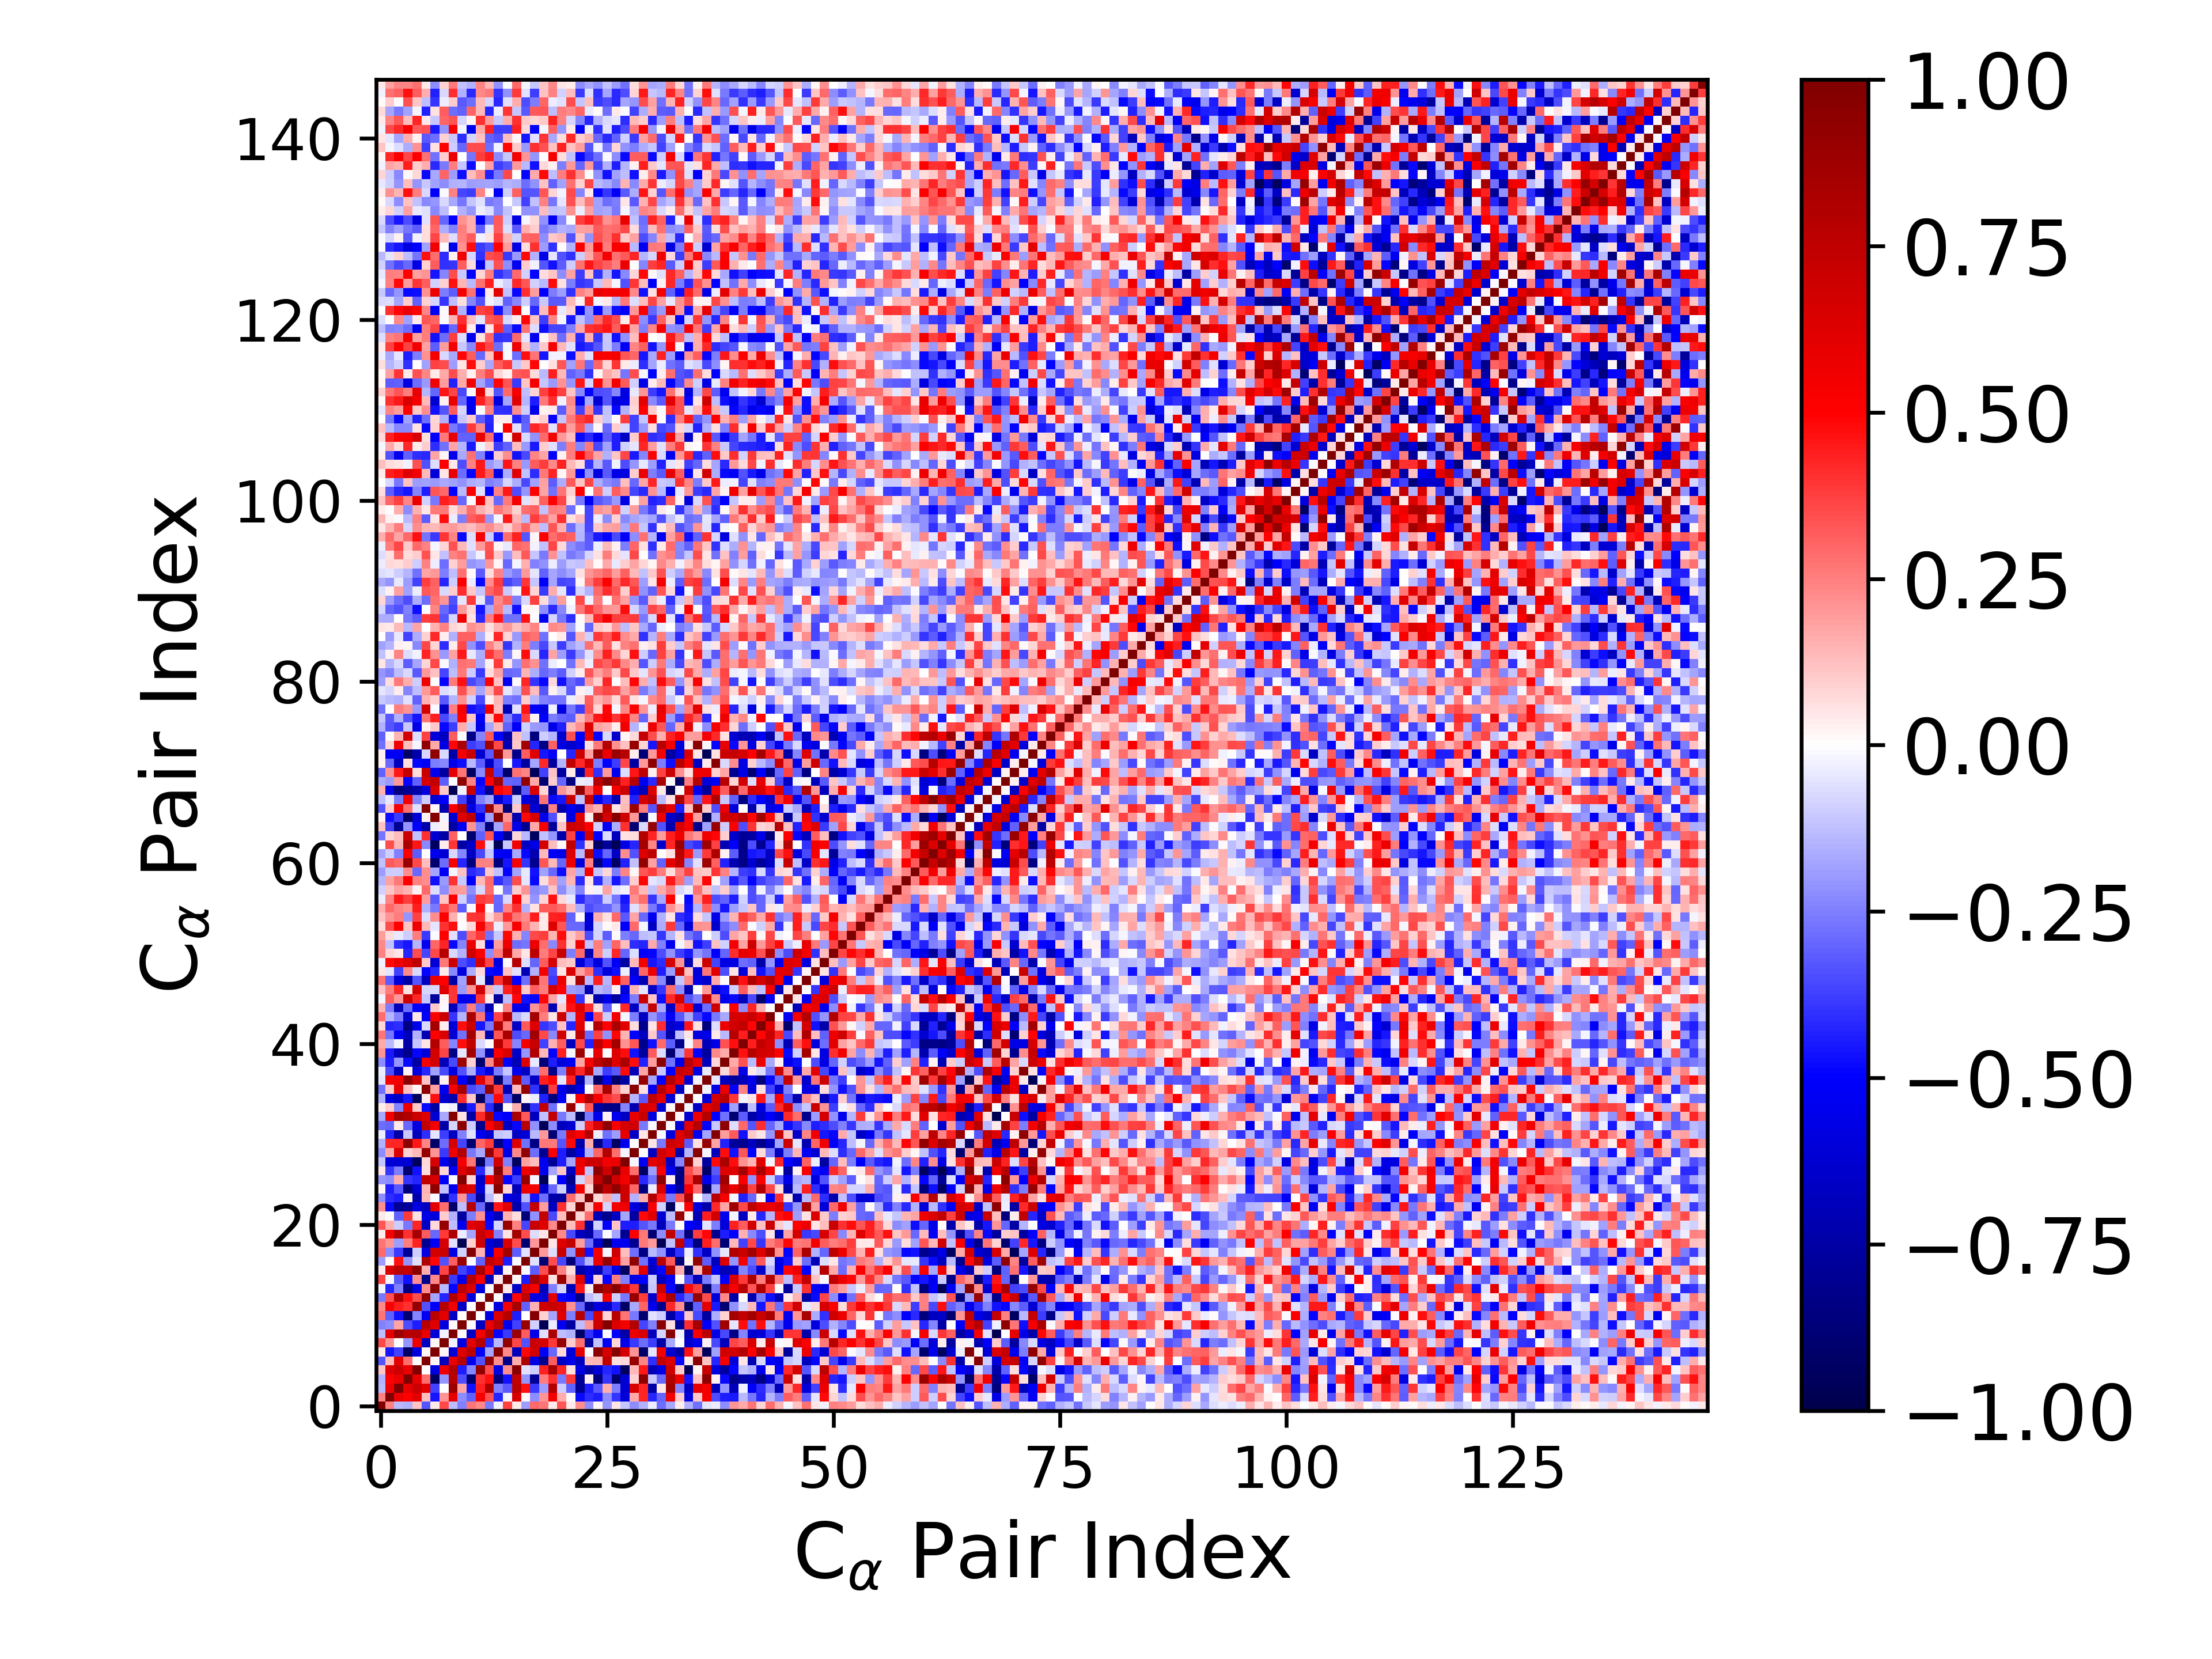

The file beside this chart, header and first rows:
1.000000000000000000e+00, 2.487213682483392918e-01, -1.395517941041014287e-01, -1.486300983653739138e-01, 1.101622939898521669e-01, -3.295070377286448693e-01, 4.200202150440698196e-02, 3.570787745534499402e-01, -1.277938255095571463e-01, -2.493692506004086540e-01, 2.712896884541925457e-01, 2.303042304626202186e-01, -2.632787067318231866e-01, -2.970837238577525574e-02, 3.737971828150448705e-01, 4.036355638235167298e-02, -1.901054332167159966e-01, 2.961147334649568696e-01, 2.708626631567450649e-01, 3.398492755450034652e-02, 3.288942612208758942e-01, 3.962686430904979740e-02, 2.229256700840382133e-01, -2.238988848712470947e-01
2.487213682483392918e-01, 1.000000000000000000e+00, 5.649789710700111600e-01, 4.968396070322507185e-01, 6.157932815585149822e-01, 1.327651529367855077e-01, -4.572631101052601621e-01, 2.090884389911481789e-01, 5.893495245199843469e-01, -2.238950674565236276e-01, -3.082329841893955980e-01, 5.287528055091400558e-01, 3.374409601805098968e-01, -4.236156300690518961e-01, -1.799888624573229429e-02, 6.411410755700847064e-01, 9.661708602288836614e-03, -2.199152726468990848e-01, 2.052170755553621162e-01, 5.416497210411865826e-01, 1.595350137979125726e-01, 1.556541084548775274e-02, -4.779039899559666127e-01, -4.087265288287813547e-01
-1.395517941041014287e-01, 5.649789710700111600e-01, 1.000000000000000000e+00, 5.851787959585632581e-01, 6.960708389649163941e-01, 6.005887910092155835e-01, -3.711233352253987539e-01, 2.368071040947401958e-03, 8.893820297852890189e-01, 1.758883727583926970e-01, -4.650331943050657890e-01, 4.391911263424376766e-01, 7.974297202015733221e-01, -2.464518263230237038e-01, -3.214986699037900575e-01, 7.558938597226105838e-01, 4.647193724395924375e-01, -3.903852085055205534e-01, -1.927137329344826289e-01, 7.824946502356864286e-01, -9.714959201691680812e-02, -3.081688695370792819e-01, -8.007242800085005996e-01, -4.404140067686834747e-01
-1.486300983653739138e-01, 4.968396070322507185e-01, 5.851787959585632581e-01, 1.000000000000000000e+00, 5.822826554518385489e-01, 2.826073342028685986e-01, -9.351835395480020408e-01, -2.054082420426613098e-01, 7.703956378986267506e-01, -3.493190784400426185e-01, -8.860226980898953109e-01, 4.050894157779577065e-01, 4.616654137905921718e-01, -8.444600480500478179e-01, -4.620307381712995265e-01, 7.194556330297198210e-01, -2.049331464613315668e-01, -8.027066637843176533e-01, 2.547562124257212179e-01, 3.999671457420888587e-01, -2.583494255447268406e-01, 3.891034983537868253e-01, -7.859634601404084098e-01, 2.927776234153613502e-02
1.101622939898521669e-01, 6.157932815585149822e-01, 6.960708389649163941e-01, 5.822826554518385489e-01, 1.000000000000000000e+00, 6.025212964264531346e-03, -5.889322992356538222e-01, 5.620000544243691776e-01, 7.902840972547857668e-01, -4.414417359434155697e-01, -2.396964136436103010e-01, 9.208200661925126651e-01, 3.482016762566974566e-01, -5.809738394363851421e-01, 2.246541830782470828e-01, 9.537752440298673529e-01, -5.489780698601885722e-02, -9.836235294423015252e-02, 4.349776742162906884e-01, 8.511072195090962911e-01, 4.243016495852940939e-01, 5.468769621684151094e-02, -5.820941210973749058e-01, -7.368150819471822599e-01
-3.295070377286448693e-01, 1.327651529367855077e-01, 6.005887910092155835e-01, 2.826073342028685986e-01, 6.025212964264531346e-03, 1.000000000000000000e+00, 2.003494339496887308e-02, -6.727811635566989246e-01, 5.726420910792322516e-01, 7.755780079205253363e-01, -5.380544861270920576e-01, -3.370198032053144388e-01, 9.226616909738243333e-01, 2.236305050726642429e-01, -8.215800654702741790e-01, 1.624368034784724746e-01, 8.133523922176546517e-01, -5.765950619802268085e-01, -8.101456318403755796e-01, 3.174131688871484336e-01, -6.699079003100816276e-01, -5.682472775624924921e-01, -6.735753486841081772e-01, 1.388245643416541053e-01
4.200202150440698196e-02, -4.572631101052601621e-01, -3.711233352253987539e-01, -9.351835395480020408e-01, -5.889322992356538222e-01, 2.003494339496887308e-02, 1.000000000000000000e+00, 1.782793964929916750e-02, -6.109912003169259975e-01, 6.192072821851792863e-01, 7.643896090142322519e-01, -5.138793322666833641e-01, -1.778004008228630251e-01, 9.599722793088489858e-01, 2.323346727462900774e-01, -6.848440103589289452e-01, 4.866029229382733412e-01, 6.674809917449406882e-01, -5.258772406108600528e-01, -2.963976102480662123e-01, 7.224673544324880514e-02, -5.996317896732534791e-01, 6.000759890450908518e-01, -1.030963538895383197e-02
3.570787745534499402e-01, 2.090884389911481789e-01, 2.368071040947401958e-03, -2.054082420426613098e-01, 5.620000544243691776e-01, -6.727811635566989246e-01, 1.782793964929916750e-02, 1.000000000000000000e+00, -2.776345451146418342e-02, -5.920095816102000086e-01, 6.001981521374492035e-01, 7.856472461306470700e-01, -4.292561574289500137e-01, -1.343834485108191812e-01, 9.171335111311600397e-01, 3.665970879534705129e-01, -3.381040963306900515e-01, 7.008771134202542719e-01, 6.628877423237541366e-01, 3.897296102632003545e-01, 9.001387074331357319e-01, 9.982375787659797384e-02, 2.834929166283055579e-01, -7.801195057937423405e-01
-1.277938255095571463e-01, 5.893495245199843469e-01, 8.893820297852890189e-01, 7.703956378986267506e-01, 7.902840972547857668e-01, 5.726420910792322516e-01, -6.109912003169259975e-01, -2.776345451146418342e-02, 1.000000000000000000e+00, 1.066318221624838053e-02, -6.566583340852715223e-01, 5.319156799638690147e-01, 8.076295122849775909e-01, -4.845257352437762899e-01, -3.874083319404842407e-01, 8.856145613811716721e-01, 3.180365969936932435e-01, -5.625669792885765741e-01, -5.796395755187315479e-02, 8.130086925744756110e-01, -1.293823443509693472e-01, -1.489069789570306446e-01, -9.179241361480875439e-01, -3.987044988257911204e-01
-2.493692506004086540e-01, -2.238950674565236276e-01, 1.758883727583926970e-01, -3.493190784400426185e-01, -4.414417359434155697e-01, 7.755780079205253363e-01, 6.192072821851792863e-01, -5.920095816102000086e-01, 1.066318221624838053e-02, 1.000000000000000000e+00, 1.326030453186109390e-02, -6.678254016510462021e-01, 5.780734926437464116e-01, 7.619592879445270528e-01, -5.535720632595940716e-01, -3.709880210234567932e-01, 8.983602716062226712e-01, -8.724182245162039051e-02, -9.721890566712017012e-01, -3.276626734331970769e-02, -5.465517437894394925e-01, -7.649016567146078582e-01, -1.265525699789789016e-01, 2.095893697875697015e-01
2.712896884541925457e-01, -3.082329841893955980e-01, -4.650331943050657890e-01, -8.860226980898953109e-01, -2.396964136436103010e-01, -5.380544861270920576e-01, 7.643896090142322519e-01, 6.001981521374492035e-01, -6.566583340852715223e-01, 1.326030453186109390e-02, 1.000000000000000000e+00, 6.895399962781246193e-03, -5.867245796036908434e-01, 6.309079152434450277e-01, 7.879796970671368861e-01, -4.417533388715408349e-01, 2.354787656255281567e-03, 9.695452968925637460e-01, 9.234408518644983410e-02, -1.748301725924785721e-01, 6.083132835952604900e-01, -2.558002346566188301e-01, 7.809061612911791794e-01, -3.531238546730524619e-01
2.303042304626202186e-01, 5.287528055091400558e-01, 4.391911263424376766e-01, 4.050894157779577065e-01, 9.208200661925126651e-01, -3.370198032053144388e-01, -5.138793322666833641e-01, 7.856472461306470700e-01, 5.319156799638690147e-01, -6.678254016510462021e-01, 6.895399962781246193e-03, 1.000000000000000000e+00, 3.868810097481082972e-03, -5.896789928526710023e-01, 5.319707005684235490e-01, 8.417275903329001219e-01, -3.104770375897373258e-01, 1.546668451302117275e-01, 6.840652775969042754e-01, 7.121432921398729299e-01, 6.634727536420739202e-01, 2.130140080038789852e-01, -2.964643582738527572e-01, -7.806005583176295337e-01
-2.632787067318231866e-01, 3.374409601805098968e-01, 7.974297202015733221e-01, 4.616654137905921718e-01, 3.482016762566974566e-01, 9.226616909738243333e-01, -1.778004008228630251e-01, -4.292561574289500137e-01, 8.076295122849775909e-01, 5.780734926437464116e-01, -5.867245796036908434e-01, 3.868810097481082972e-03, 1.000000000000000000e+00, 8.455222798902638573e-03, -6.974636316674684977e-01, 4.886248178051562085e-01, 7.521143728803414419e-01, -5.779657258569944611e-01, -6.147662828170239457e-01, 5.980598585970486880e-01, -4.822258551941462912e-01, -5.218140995095273960e-01, -8.378747614615469352e-01, -1.302235037509376914e-01
-2.970837238577525574e-02, -4.236156300690518961e-01, -2.464518263230237038e-01, -8.444600480500478179e-01, -5.809738394363851421e-01, 2.236305050726642429e-01, 9.599722793088489858e-01, -1.343834485108191812e-01, -4.845257352437762899e-01, 7.619592879445270528e-01, 6.309079152434450277e-01, -5.896789928526710023e-01, 8.455222798902638573e-03, 1.000000000000000000e+00, 4.452645032289009180e-02, -6.554852721961376139e-01, 6.463689676811235074e-01, 5.255419209196597885e-01, -6.918069394837813579e-01, -2.424559102430365043e-01, -8.367157881550790766e-02, -7.023564322324356013e-01, 4.534947709855122744e-01, 3.852856255277849890e-02
3.737971828150448705e-01, -1.799888624573229429e-02, -3.214986699037900575e-01, -4.620307381712995265e-01, 2.246541830782470828e-01, -8.215800654702741790e-01, 2.323346727462900774e-01, 9.171335111311600397e-01, -3.874083319404842407e-01, -5.535720632595940716e-01, 7.879796970671368861e-01, 5.319707005684235490e-01, -6.974636316674684977e-01, 4.452645032289009180e-02, 1.000000000000000000e+00, 1.609218171354550447e-02, -4.399931707968516847e-01, 8.580856494684083735e-01, 6.433693820111620054e-01, 6.210799254851506052e-02, 8.853803008869901570e-01, 1.553853678909551950e-01, 5.993210428751590824e-01, -5.766781477354396834e-01
4.036355638235167298e-02, 6.411410755700847064e-01, 7.558938597226105838e-01, 7.194556330297198210e-01, 9.537752440298673529e-01, 1.624368034784724746e-01, -6.848440103589289452e-01, 3.665970879534705129e-01, 8.856145613811716721e-01, -3.709880210234567932e-01, -4.417533388715408349e-01, 8.417275903329001219e-01, 4.886248178051562085e-01, -6.554852721961376139e-01, 1.609218171354550447e-02, 1.000000000000000000e+00, -9.620569800556295556e-03, -3.126733748711226779e-01, 3.499161974961689792e-01, 8.531895438425788347e-01, 2.458240578033334678e-01, 6.507236014169549831e-02, -7.332433049170182793e-01, -6.183230961881639454e-01
-1.901054332167159966e-01, 9.661708602288836614e-03, 4.647193724395924375e-01, -2.049331464613315668e-01, -5.489780698601885722e-02, 8.133523922176546517e-01, 4.866029229382733412e-01, -3.381040963306900515e-01, 3.180365969936932435e-01, 8.983602716062226712e-01, 2.354787656255281567e-03, -3.104770375897373258e-01, 7.521143728803414419e-01, 6.463689676811235074e-01, -4.399931707968516847e-01, -9.620569800556295556e-03, 1.000000000000000000e+00, -5.529760969850332913e-02, -8.841958098474903549e-01, 3.507518779284234944e-01, -3.596655651894923866e-01, -8.720305754309015667e-01, -3.408714443786333703e-01, -1.462916545306824079e-01
2.961147334649568696e-01, -2.199152726468990848e-01, -3.903852085055205534e-01, -8.027066637843176533e-01, -9.836235294423015252e-02, -5.765950619802268085e-01, 6.674809917449406882e-01, 7.008771134202542719e-01, -5.625669792885765741e-01, -8.724182245162039051e-02, 9.695452968925637460e-01, 1.546668451302117275e-01, -5.779657258569944611e-01, 5.255419209196597885e-01, 8.580856494684083735e-01, -3.126733748711226779e-01, -5.529760969850332913e-02, 1.000000000000000000e+00, 1.970644662798246016e-01, -6.657388315795881306e-02, 7.045996770899883854e-01, -2.144077973526180014e-01, 7.243545317106911963e-01, -4.667195073086791157e-01
2.708626631567450649e-01, 2.052170755553621162e-01, -1.927137329344826289e-01, 2.547562124257212179e-01, 4.349776742162906884e-01, -8.101456318403755796e-01, -5.258772406108600528e-01, 6.628877423237541366e-01, -5.796395755187315479e-02, -9.721890566712017012e-01, 9.234408518644983410e-02, 6.840652775969042754e-01, -6.147662828170239457e-01, -6.918069394837813579e-01, 6.433693820111620054e-01, 3.499161974961689792e-01, -8.841958098474903549e-01, 1.970644662798246016e-01, 1.000000000000000000e+00, 5.029923008394236034e-02, 6.233508770199353011e-01, 7.199035058547514909e-01, 1.894702346239678648e-01, -2.819268795055587806e-01
3.398492755450034652e-02, 5.416497210411865826e-01, 7.824946502356864286e-01, 3.999671457420888587e-01, 8.511072195090962911e-01, 3.174131688871484336e-01, -2.963976102480662123e-01, 3.897296102632003545e-01, 8.130086925744756110e-01, -3.276626734331970769e-02, -1.748301725924785721e-01, 7.121432921398729299e-01, 5.980598585970486880e-01, -2.424559102430365043e-01, 6.210799254851506052e-02, 8.531895438425788347e-01, 3.507518779284234944e-01, -6.657388315795881306e-02, 5.029923008394236034e-02, 1.000000000000000000e+00, 2.275617110906907881e-01, -3.560820891649091879e-01, -6.731131909427801041e-01, -7.376554906740830919e-01
3.288942612208758942e-01, 1.595350137979125726e-01, -9.714959201691680812e-02, -2.583494255447268406e-01, 4.243016495852940939e-01, -6.699079003100816276e-01, 7.224673544324880514e-02, 9.001387074331357319e-01, -1.293823443509693472e-01, -5.465517437894394925e-01, 6.083132835952604900e-01, 6.634727536420739202e-01, -4.822258551941462912e-01, -8.367157881550790766e-02, 8.853803008869901570e-01, 2.458240578033334678e-01, -3.596655651894923866e-01, 7.045996770899883854e-01, 6.233508770199353011e-01, 2.275617110906907881e-01, 1.000000000000000000e+00, 1.259239510757767799e-01, 3.997276783786454235e-01, -7.607000971635560216e-01
3.962686430904979740e-02, 1.556541084548775274e-02, -3.081688695370792819e-01, 3.891034983537868253e-01, 5.468769621684151094e-02, -5.682472775624924921e-01, -5.996317896732534791e-01, 9.982375787659797384e-02, -1.489069789570306446e-01, -7.649016567146078582e-01, -2.558002346566188301e-01, 2.130140080038789852e-01, -5.218140995095273960e-01, -7.023564322324356013e-01, 1.553853678909551950e-01, 6.507236014169549831e-02, -8.720305754309015667e-01, -2.144077973526180014e-01, 7.199035058547514909e-01, -3.560820891649091879e-01, 1.259239510757767799e-01, 1.000000000000000000e+00, 7.881297547983370788e-02, 2.867329470100871691e-01
2.229256700840382133e-01, -4.779039899559666127e-01, -8.007242800085005996e-01, -7.859634601404084098e-01, -5.820941210973749058e-01, -6.735753486841081772e-01, 6.000759890450908518e-01, 2.834929166283055579e-01, -9.179241361480875439e-01, -1.265525699789789016e-01, 7.809061612911791794e-01, -2.964643582738527572e-01, -8.378747614615469352e-01, 4.534947709855122744e-01, 5.993210428751590824e-01, -7.332433049170182793e-01, -3.408714443786333703e-01, 7.243545317106911963e-01, 1.894702346239678648e-01, -6.731131909427801041e-01, 3.997276783786454235e-01, 7.881297547983370788e-02, 1.000000000000000000e+00, 1.114777637316331921e-01
-2.238988848712470947e-01, -4.087265288287813547e-01, -4.404140067686834747e-01, 2.927776234153613502e-02, -7.368150819471822599e-01, 1.388245643416541053e-01, -1.030963538895383197e-02, -7.801195057937423405e-01, -3.987044988257911204e-01, 2.095893697875697015e-01, -3.531238546730524619e-01, -7.806005583176295337e-01, -1.302235037509376914e-01, 3.852856255277849890e-02, -5.766781477354396834e-01, -6.183230961881639454e-01, -1.462916545306824079e-01, -4.667195073086791157e-01, -2.819268795055587806e-01, -7.376554906740830919e-01, -7.607000971635560216e-01, 2.867329470100871691e-01, 1.114777637316331921e-01, 1.000000000000000000e+00
1.769008914969806556e-02, -4.376967041653889723e-01, -3.244441259361735552e-01, -8.553037829377535539e-01, -6.132081936760300778e-01, 1.444299538546544581e-01, 9.414499222834369352e-01, -1.189198932523599650e-01, -5.468195469559370414e-01, 6.950261244404634109e-01, 6.447663659751196041e-01, -5.943278031201293388e-01, -7.506615067807942410e-02, 9.591170817673076998e-01, 8.169831904019198010e-02, -6.933602549540511806e-01, 5.623489458498804883e-01, 5.394202487447791183e-01, -6.333378287879793955e-01, -2.962037628224150065e-01, -8.847041942749360455e-02, -7.032541069629796304e-01, 5.299905519637103657e-01, 7.744866957186327672e-02
-2.073947502022272238e-01, -2.202258231223977736e-01, 1.581010675991652292e-01, -3.971182302335493075e-01, -4.252280287825401239e-01, 7.338253445393888574e-01, 6.528555729536000829e-01, -5.262552309702493991e-01, -1.112759711643474328e-02, 9.769697603056618496e-01, 8.349555951954643063e-02, -6.378176982370314940e-01, 5.458598942024823764e-01, 7.975900747384516709e-01, -4.908186785501331695e-01, -3.779488828481871732e-01, 9.087870413978106354e-01, -1.853316741669687115e-02, -9.661656574766387395e-01, -1.375685901715091065e-02, -5.145229161112305771e-01, -8.196616300172386849e-01, -8.471522615082019425e-02, 1.677433779872702091e-01
4.958670084192214056e-02, -3.932477402629078189e-01, -2.525704149117452557e-01, -8.924545000974782871e-01, -4.663388375267678021e-01, 6.849366362251410600e-02, 9.650186534636683300e-01, 8.274134657858564501e-02, -5.008623151404917317e-01, 6.261815832159616235e-01, 7.656824290450183756e-01, -4.199789139531361903e-01, -9.687406933413197918e-02, 9.603470390020418801e-01, 2.540775722800260317e-01, -5.838293826352680682e-01, 5.574702623210104901e-01, 6.869676125780018738e-01, -5.397809096121156669e-01, -1.729904514413336258e-01, 1.133925795572994638e-01, -6.765484780907012885e-01, 5.324893565488738600e-01, -1.226925232691440382e-01
-1.134362605913615957e-01, -6.075333086521991222e-01, -6.134798738669813289e-01, -6.171460429856691077e-01, -9.576817657591344402e-01, 7.605350343143986447e-02, 6.541020187527630814e-01, -5.548004857560372427e-01, -7.415787514242303535e-01, 5.414429819738921790e-01, 2.715233628056323845e-01, -9.317009670695975965e-01, -2.636026626406010598e-01, 6.735855934649641608e-01, -2.454930896331223023e-01, -9.492924615310631697e-01, 1.832525475713334684e-01, 1.272929373211448834e-01, -5.395333300729868720e-01, -7.948212170926127751e-01, -4.412397681256114979e-01, -1.791278205339227880e-01, 5.553539866227944488e-01, 6.898662274911647740e-01
-2.263487351542697867e-01, 1.658360900259039372e-01, 6.445832985152237793e-01, 8.908457116396020781e-02, 1.372312365215752616e-01, 9.019029084882329572e-01, 2.072806713759560437e-01, -3.853604346891190691e-01, 5.631326677671099068e-01, 7.927950753655287341e-01, -2.609504608187996899e-01, -1.708567716324154995e-01, 9.004743163425704688e-01, 3.856497963582266597e-01, -5.697647828042565754e-01, 2.273118451338671797e-01, 9.309361359262831037e-01, -2.880560781572708562e-01, -7.995501065639782912e-01, 4.960804577472983090e-01, -4.391914072379128342e-01, -7.617934384848380480e-01, -5.933288225284230055e-01, -1.528870417499395007e-01
-1.514070837756990862e-01, 4.259809344352991634e-01, 4.238153568334652177e-01, 9.424023736009453645e-01, 4.508261366289292305e-01, 2.355081471424853579e-01, -9.197855587952111778e-01, -2.834793556367101175e-01, 6.560822741389350510e-01, -3.623859532410635964e-01, -8.994974787849920883e-01, 2.991269120882940058e-01, 3.784475154754103898e-01, -8.507050113060874441e-01, -4.989975378947879570e-01, 6.097053890217667416e-01, -2.807515524715302746e-01, -8.377649192239819964e-01, 2.634217344873234778e-01, 2.655899262411439143e-01, -3.282505750375325770e-01, 4.794740540970591769e-01, -7.283172631513245010e-01, 1.637110493134265599e-01
-3.413199782707248414e-02, -4.230466347755365564e-01, -7.442846789335938462e-01, -1.028990170537241872e-01, -6.908791732545429554e-01, -4.126103464076181782e-01, -5.033135192915494383e-02, -3.757879889066755297e-01, -6.791326525305253492e-01, -2.475270318257756785e-01, -6.116993102022926648e-02, -5.422032389245613482e-01, -6.335391058950651244e-01, -1.167642690848775949e-01, -9.567297574698230278e-02, -6.606610755326389750e-01, -6.107031216162377429e-01, -1.377499286969588455e-01, 2.030206948704479097e-01, -8.875261882975606920e-01, -2.642832704495302609e-01, 6.012002863739228653e-01, 5.019915689467046027e-01, 7.895374844983226170e-01
-2.851397843760150042e-01, -2.989717281534244875e-01, 4.499154515974346930e-02, -2.916057491569812865e-01, -5.836433225555145432e-01, 7.414052130008818020e-01, 5.363467978261112767e-01, -7.445417602640735932e-01, -8.138642946886695539e-02, 9.454400107492960670e-01, -9.475060352561337496e-02, -8.055881821076756877e-01, 4.983274316024126072e-01, 6.906552205699337810e-01, -6.663357117697431553e-01, -4.914488817858071457e-01, 7.795646475590665148e-01, -2.186447770599191931e-01, -9.635133172252839939e-01, -2.243232337982547231e-01, -6.836431578440003154e-01, -6.226753978256603927e-01, -8.812380344486189787e-02, 4.367362050743539559e-01
-1.693878732204489035e-01, 5.426612900118692462e-01, 8.475111619164972243e-01, 8.008178051622993898e-01, 6.891239898306781297e-01, 6.275481937903866214e-01, -6.271895947577211805e-01, -1.695847999810274065e-01, 9.683445036443443232e-01, 6.129345823829009804e-02, -7.451180267088611808e-01, 4.166816042651436125e-01, 8.335820056312910342e-01, -4.917285967903295418e-01, -5.125783438622931731e-01, 8.268853664825553951e-01, 3.239022944433481710e-01, -6.767864927137485775e-01, -1.183646267277631420e-01, 7.339425240070331924e-01, -2.625909178247217146e-01, -1.272013444936576643e-01, -9.469133067875131760e-01, -2.623828364520437439e-01
3.846831517118851768e-02, 9.699642327299463906e-02, -2.394048684060267052e-01, 5.603983334005073758e-01, 1.077481670203553898e-01, -4.820196534062426430e-01, -7.560232042927970131e-01, -2.220062986494254851e-03, -2.518810687100489151e-02, -7.876742728112439140e-01, -4.460636247148463962e-01, 2.253994850983803977e-01, -4.208378350248721533e-01, -8.347353893388361756e-01, 1.434077196049615699e-02, 1.617243771422476883e-01, -8.802275711691902593e-01, -4.017947040010987347e-01, 7.232586367566210539e-01, -2.775475092966170898e-01, 1.560263375725829543e-02, 8.913275327864901287e-01, -2.700189137906738521e-02, 3.335405121232701275e-01
-1.492645925302429066e-01, -5.869022022568348707e-01, -6.522840783125580799e-01, -4.538553554775470733e-01, -9.618301140358861412e-01, 3.488966326342517882e-02, 4.641210485264510854e-01, -6.395775838694213178e-01, -7.217898856518376594e-01, 4.106662135796215751e-01, 1.028652670693447485e-01, -9.342445329747031124e-01, -3.039460643970144371e-01, 4.818364866897026921e-01, -3.288708295551565075e-01, -9.232640339896605042e-01, 1.751232729693559184e-02, -3.699422101135207280e-02, -4.327587961556186857e-01, -8.727694329524326999e-01, -5.096257140338746883e-01, 1.717437591237808495e-02, 5.046022640879439525e-01, 8.190624410853368786e-01
-2.787106804307417640e-01, 1.070604555894967280e-01, 5.893766585676015746e-01, 1.196322125703449119e-01, 1.849685900726729879e-02, 9.511795951328589904e-01, 1.861122186261519318e-01, -5.408252747199278065e-01, 5.193869292427145679e-01, 8.376030515776903274e-01, -3.518189403344995636e-01, -3.068741245255324768e-01, 9.066254598922216523e-01, 3.800487202937094522e-01, -6.971580528538006138e-01, 1.366257659199625329e-01, 9.184898072226197474e-01, -3.987848015237533961e-01, -8.617407350773979013e-01, 3.764886628439385596e-01, -5.653992263494858062e-01, -7.130807969819329406e-01, -5.935529130119615582e-01, 7.427381870985344005e-03
-5.417922017059061124e-02, 5.274133382633916511e-01, 5.409579454614587002e-01, 9.398829886341364404e-01, 7.082873684935852010e-01, 1.114221263087755570e-01, -9.462220107664809365e-01, 2.433158510891466481e-02, 7.589672714697621725e-01, -5.114659160525391046e-01, -7.634682531869562139e-01, 5.971003105912371378e-01, 3.515190569716150071e-01, -9.099474640300514450e-01, -2.517998475361870603e-01, 8.209634325213184258e-01, -3.150862999164393274e-01, -6.633637408664468937e-01, 4.416656827709633526e-01, 4.915004204677207444e-01, -5.263786298590999307e-02, 4.419708065412736309e-01, -7.309995688251452739e-01, -1.437831787338497425e-01
-3.645269484984473701e-02, -3.496784597973210951e-01, -6.832207779953425320e-01, 2.469518876100366619e-02, -5.906386080322235665e-01, -4.221118492617029205e-01, -1.867941225866966704e-01, -3.562011780292443364e-01, -5.859157393727902896e-01, -3.408120448608197295e-01, -1.574217338134804023e-01, -4.492543057418318386e-01, -6.079332749656057855e-01, -2.535094653527416031e-01, -1.108085510517102662e-01, -5.476729021263144759e-01, -6.785985231711443300e-01, -2.173938683169593378e-01, 2.887323747687033371e-01, -8.253242680527306252e-01, -2.528341503454941130e-01, 6.780695568225968417e-01, 4.158945054055845358e-01, 7.663418219608356674e-01
-2.251327087315714848e-01, -4.413648263624723178e-01, -2.090453084288734220e-01, -4.828889300698042675e-01, -7.655930358645478551e-01, 5.289136252847503883e-01, 6.655372970079469486e-01, -6.882794998527597130e-01, -3.557897283783409415e-01, 8.731994146988398819e-01, 9.255560051480611616e-02, -9.015261522596466071e-01, 2.324949727074258066e-01, 7.756440382001078548e-01, -5.121721873935178859e-01, -7.101572386780444779e-01, 6.300976687464829862e-01, -4.626922538507464294e-02, -8.787923037197927778e-01, -4.422552489453386304e-01, -6.037581109803484836e-01, -5.336284617657472973e-01, 1.781369962540038376e-01, 5.261051047071940712e-01
2.066966025727985934e-01, -4.471683784721373622e-01, -6.867766662033554237e-01, -8.255183276080864108e-01, -4.858988715036015038e-01, -6.062730717906766875e-01, 6.678639799930562448e-01, 3.647547473026150344e-01, -8.321448715084116543e-01, -5.406142615916621763e-02, 8.452027436887115108e-01, -2.161010560158479477e-01, -7.411592658032764014e-01, 5.303413324542617380e-01, 6.438017620386266016e-01, -6.499808736184178315e-01, -2.063253066432704508e-01, 8.044255092033119059e-01, 1.336544313562270936e-01, -4.930085635726839666e-01, 4.325100324883419667e-01, -1.718917635341202579e-02, 8.794464401441565160e-01, -1.845168182509395599e-02
1.701808190755768890e-01, -1.366176426911780706e-01, -2.545409236913846393e-02, -7.266959837208017969e-01, -1.132696259607975930e-01, 5.179582031106267498e-02, 7.930266382309540951e-01, 3.194129020945763453e-01, -2.387573386523189345e-01, 4.697604392886680080e-01, 7.298212884036884285e-01, -7.387282329427941052e-02, 8.629889060687694416e-03, 7.771501439966955749e-01, 3.829946249614079590e-01, -2.408934282446368591e-01, 5.424132356300795932e-01, 7.067524892063246078e-01, -3.718985702251721426e-01, 1.516329450841879811e-01, 3.194820607145279490e-01, -6.794757458116719162e-01, 3.536504597558934315e-01, -4.329764528221614617e-01
2.733617277785710953e-01, -2.707896419674643562e-01, -5.206435252823672366e-01, -6.848154574104571291e-01, -1.502967465576882933e-01, -7.125992553752661385e-01, 4.928504602010247426e-01, 6.470264064206887600e-01, -6.324076711317475619e-01, -2.748070332212162459e-01, 8.511856071925831824e-01, 1.374477516368903252e-01, -7.211412824297969149e-01, 3.327198001919838832e-01, 8.266550985042236954e-01, -3.456656418212527559e-01, -2.926654573174322094e-01, 8.594707974039879073e-01, 3.563872999939594055e-01, -2.289360739663581779e-01, 6.643495238800977143e-01, 4.502309401600558536e-02, 7.575324128174356630e-01, -2.968311804643196106e-01
8.420538110880462779e-02, -4.284954461712548457e-01, -4.100382490606778729e-01, -8.394366661825218845e-01, -5.577364825190405107e-01, -7.341234102553292895e-02, 8.580491810354764493e-01, 3.553474730034685003e-02, -6.147878779623844325e-01, 4.711362811964076025e-01, 6.992541212651730564e-01, -4.599890915644865852e-01, -2.601295651774827022e-01, 8.151611475606953539e-01, 2.567013535072473207e-01, -6.530614666250434963e-01, 3.264176587727939949e-01, 6.227378541206569640e-01, -3.917836428129952697e-01, -3.458471085257778799e-01, 1.218895951318080678e-01, -4.232147459112255983e-01, 6.083951053731369019e-01, 2.188933157875332450e-02
2.875261334756923914e-01, -1.462167877959485995e-01, -2.439770169381851317e-01, -6.314430559996339065e-01, 4.833305487549468399e-02, -5.155754967864866201e-01, 5.096817646512195044e-01, 7.007157224978939336e-01, -3.923316311981434601e-01, -1.453175976703300065e-01, 8.214077790119388434e-01, 2.693952538145216735e-01, -4.729911426230848925e-01, 3.732208805539984353e-01, 7.963215878810090409e-01, -1.397468315779308301e-01, -7.103372569040872220e-02, 8.575986794793821755e-01, 2.511632322388364646e-01, 5.419995641039330320e-02, 6.915913766274409680e-01, -1.470971842842436761e-01, 5.655315066977357752e-01, -5.041338642623914845e-01
1.435843421878535975e-01, -2.523608760154842923e-01, -6.934977594143356683e-01, -2.851472698616251966e-01, -5.052735413969023925e-01, -5.673098778826523025e-01, 1.026331603981260471e-01, -7.865398179600486400e-03, -6.836622587046656818e-01, -3.144199330652782676e-01, 2.506936593410787895e-01, -2.886869556136013037e-01, -7.085718378339844747e-01, -3.997254878763155557e-03, 2.477560963205542588e-01, -5.507152909144155117e-01, -5.661907172857977288e-01, 2.065757442625409668e-01, 3.149948823288764022e-01, -7.053147198492272230e-01, 9.682135593225237036e-02, 4.664629048527901833e-01, 6.251374686840289741e-01, 4.088428818912820950e-01
-1.911312163122295960e-02, 3.128680193513050378e-01, 1.955225028634304252e-01, 6.959364800352685343e-01, 4.213096304351520160e-01, -1.144403926909421942e-01, -7.719077134862125655e-01, 2.052608966726506348e-02, 3.952113048400731077e-01, -5.534074901795160706e-01, -5.529350487860063001e-01, 3.977532428660425223e-01, 3.537161992871062227e-02, -7.677736742364886791e-01, -1.252639401589583090e-01, 4.893133836044958884e-01, -4.672883643585368230e-01, -4.920083978203722008e-01, 4.851183042140357893e-01, 1.766511207576350606e-01, -4.946302704734305972e-02, 5.017929527581290738e-01, -3.930376019103354324e-01, 4.248973698489146716e-02
1.189805069968737361e-01, 2.520733310619839851e-01, 4.210313683748278524e-01, 6.143266554118156225e-02, 6.592599272231797203e-01, -8.475090185414592414e-02, -7.167944900445569201e-02, 6.242628399966722030e-01, 3.972830834965974112e-01, -2.007536220378543512e-01, 2.100958009454214348e-01, 6.730335699947620487e-01, 1.443482434801022229e-01, -1.060529488211794658e-01, 4.304257932785795493e-01, 5.658424864704743040e-01, 1.022150063913603579e-01, 3.099771807054277906e-01, 2.503153512365457467e-01, 6.710276208868173331e-01, 4.939575474901398700e-01, -1.877308384327776580e-01, -2.054409898110000909e-01, -7.134110683500981542e-01
2.773979251395845003e-01, -3.194811474929763473e-01, -6.069197421333256681e-01, -7.442292731763626712e-01, -3.287655875933766514e-01, -6.748446724541540265e-01, 5.665712277669707753e-01, 4.970938141397787668e-01, -7.445755803256126626e-01, -1.835011033650380263e-01, 8.356969898338126868e-01, -4.191241967160141968e-02, -7.511833927266392541e-01, 4.061894555804937967e-01, 7.382596230003131144e-01, -5.023548197474729804e-01, -2.885529800028188707e-01, 8.248856056712681184e-01, 2.730256105190391192e-01, -3.891606138568762807e-01, 5.577252792432343398e-01, 6.108204375590305796e-02, 8.338703789623541640e-01, -1.390786102378914757e-01
5.375614773781650646e-02, -5.202099091199867409e-02, -3.706830786642786868e-01, 2.308785699402486069e-01, -7.293637768563578094e-02, -4.875228459270051218e-01, -4.150540090429011286e-01, 3.287392432273714138e-02, -2.295873174798229444e-01, -5.859605216365885161e-01, -1.576932927441032084e-01, 7.258679627317224381e-02, -4.828643631759851340e-01, -4.931296971547251551e-01, 1.191914355097483807e-01, -5.885799024567637400e-02, -6.994474924391888004e-01, -1.500123663700670962e-01, 5.454517720070727327e-01, -3.527784008489341372e-01, 4.954190937456073168e-02, 6.326442082693626290e-01, 1.866568632675467687e-01, 2.936391807465192905e-01
-2.989307213767722349e-02, 4.817608789604894137e-01, 5.685574979291151410e-01, 6.242762483788759642e-01, 7.536398825626637876e-01, 1.091832953455069699e-01, -6.099481030170925688e-01, 2.651589923148154337e-01, 7.021130735182241622e-01, -3.441452464916441856e-01, -4.004176609199150971e-01, 6.568677802011921862e-01, 3.594494079832191158e-01, -5.749261952310386059e-01, -1.349930517076514819e-02, 7.795414047397662971e-01, -6.561243719704018540e-02, -2.976101111459970028e-01, 3.148519714082104737e-01, 6.550414259470206391e-01, 1.301913317565378814e-01, 1.074416947891853463e-01, -6.029296533352365151e-01, -4.092277416811218038e-01
2.423935728453236738e-01, 7.830883158427726087e-02, 4.709985296887585909e-02, -4.282177439500661209e-01, 3.449304456604688762e-01, -3.651503014288225435e-01, 3.543695776343628867e-01, 7.771709671819641008e-01, -7.347192861674502196e-02, -1.496394877428097459e-01, 6.838399098758298766e-01, 4.927291599999222282e-01, -2.259707970521221132e-01, 2.504155659530533651e-01, 7.441286091876764264e-01, 1.652799023475092222e-01, 5.043896592256347927e-02, 7.538930491553286206e-01, 2.500082151768557304e-01, 3.645545074236451466e-01, 7.121274545710077897e-01, -2.512963157647879475e-01, 2.957022113948107878e-01, -7.132826167570200937e-01
2.321971053047379996e-01, -1.181136774943020440e-01, -4.120789026003923716e-01, -4.555584103915737981e-01, -1.410887389522905710e-01, -5.424311798697899478e-01, 3.007142337900494677e-01, 4.247759356763570748e-01, -4.812690909619158353e-01, -2.403906547456260145e-01, 5.673434797193929180e-01, 6.733302945190723643e-02, -5.559580796697726202e-01, 1.950516501949202675e-01, 5.627509686100992115e-01, -2.818256819286307224e-01, -2.702669102590218309e-01, 5.694016253051275012e-01, 2.824895631147912312e-01, -2.325388206946064351e-01, 3.990164754727503205e-01, 9.092732752849509714e-02, 5.484257522675024532e-01, -1.223197281723950591e-01
1.900393659188360229e-01, 6.428934042471841359e-02, -4.107049025995333086e-02, -9.717900717283360634e-02, 2.546478641458126968e-01, -3.854034199432693764e-01, -1.315742582512099620e-02, 4.954652299158773809e-01, -5.503590490945702018e-02, -3.449121639141894402e-01, 2.973087008982423507e-01, 3.857135701374260206e-01, -2.746392421163458275e-01, -1.045305555369791251e-01, 4.804748482816760813e-01, 1.556758452384347235e-01, -2.379956294316840637e-01, 3.557492668393772428e-01, 3.755773075608457856e-01, 1.472500072416467465e-01, 4.757964670429458698e-01, 1.062008638636250946e-01, 1.833230476966009326e-01, -3.476751531439203902e-01
6.371821883460718206e-02, 3.507955062592956752e-01, 4.977946592803930148e-01, 1.116120293202445685e-01, 5.684666107105024180e-01, 1.346078736249562424e-01, -5.059814807683850335e-02, 3.989515643343817808e-01, 4.613219416171353560e-01, -5.289052349935135372e-03, 7.463914684540476352e-02, 5.094087191836879080e-01, 3.257078534177481610e-01, -3.770606771895446130e-02, 1.972328276224986077e-01, 5.228293867871272038e-01, 2.650483849763314304e-01, 1.459958549998202071e-01, 4.436573762040393887e-02, 6.212037673522193826e-01, 3.359270023374476000e-01, -2.956216279531481694e-01, -2.939129130283122948e-01, -6.181636820767489882e-01
1.213614744980466981e-01, 2.043607848877414535e-01, 2.570617278562554731e-01, -2.082883177080344650e-01, 3.722999630866211107e-01, -6.429413615420009886e-02, 2.216221941044228538e-01, 5.151885613672984032e-01, 1.518271537555190565e-01, 1.452753124463743856e-02, 3.914041989724114656e-01, 4.023858276993350080e-01, 7.311991735835572659e-02, 1.912682312541950647e-01, 4.119436584507756849e-01, 2.657150211036712339e-01, 2.260785781821049445e-01, 4.377264327092834084e-01, 4.509785553670588032e-02, 4.348858198542192022e-01, 4.392677838322563422e-01, -3.048947035560281016e-01, 8.044071700472716149e-03, -6.049529592325145755e-01
1.581149818046783950e-01, 2.893424233218332975e-01, 2.369480578860585773e-01, 2.160429735766035975e-01, 4.442406780819374013e-01, -1.528405768809339704e-01, -2.630221040622042761e-01, 3.646364832756944230e-01, 2.658052535814605100e-01, -3.200713773967880926e-01, -1.482724506758794844e-02, 4.726227680150763000e-01, 1.065073211063880150e-02, -2.969807938363936417e-01, 2.390936509305774393e-01, 4.015346971446721591e-01, -1.519609780944124744e-01, 5.820684345639259155e-02, 3.238750098405852595e-01, 3.239852537987680803e-01, 2.863502056526751605e-01, 1.250973705619729814e-01, -1.596200811428055144e-01, -3.449009791812660541e-01
-3.170904691282770693e-02, 2.399422520364039579e-01, 4.525793243795068754e-01, 3.824790891941919901e-01, 4.741913278745904514e-01, 1.952840321907423626e-01, -3.247844014448283412e-01, 1.112092970925402796e-01, 5.051123966162083256e-01, -8.794452307001419944e-02, -2.703903233141203288e-01, 3.845231961161221790e-01, 3.537232034551106574e-01, -2.946991360404442317e-01, -7.523398486265253648e-02, 5.143623736332002538e-01, 9.198625541158603203e-02, -2.048742165543634697e-01, 8.181560488462467917e-02, 4.662090001702443032e-01, 7.361059823392276935e-02, -4.479760094016659033e-02, -4.216141721987004543e-01, -3.169153411195617109e-01
-8.638131830221545959e-02, 1.113365678103627743e-01, 1.821795450792535465e-01, 1.480978233794494614e-01, 2.386072542089313561e-02, 2.949129871697562799e-01, -6.454620167928670771e-02, -2.212216595433056099e-01, 2.030917324124130452e-01, 1.895737980366980491e-01, -2.200479792891289754e-01, -7.515034854180416279e-02, 2.872837908235686410e-01, 9.022061565893738609e-04, -2.717421859250461758e-01, 9.395827893792008112e-02, 2.040881637936770299e-01, -2.312388100529490509e-01, -1.969972751336732386e-01, 1.137723999626866767e-01, -2.204483934323092365e-01, -1.149462854651355503e-01, -2.473263553827377836e-01, 3.041659581242701221e-02
-1.408882495875807828e-01, 1.856782952332547976e-01, 2.636710673592964627e-01, 4.995185974651080163e-01, 2.434154972248340765e-01, 2.220213959030201412e-01, -4.614208655747518706e-01, -1.988098846811152121e-01, 4.009382746403643560e-01, -1.062597200580811252e-01, -5.018423282833127663e-01, 1.362571264614763356e-01, 2.912459796770414111e-01, -4.030911571961733886e-01, -3.224695860458762775e-01, 3.494172755587529600e-01, -4.909572982799036145e-02, -4.775756552525911025e-01, 6.355511665325580539e-02, 1.967018843476992240e-01, -1.868381147724634816e-01, 1.443891807043872211e-01, -4.212034832473725565e-01, 5.019198396994736799e-02
-1.906391582832089870e-01, -9.446907383068328667e-02, -1.000406886329777006e-01, 2.254988218721878102e-01, -2.944912010905312294e-01, 2.228483533354494450e-01, -1.794119047865752603e-01, -5.303220608516570067e-01, -1.799427652448529896e-02, 1.212997764249378052e-01, -4.170659808141625735e-01, -3.793069987885490657e-01, 1.066109334638685874e-01, -1.213059383322745155e-01, -4.856229932848765696e-01, -1.764593791381351973e-01, -4.071178715358521327e-02, -4.683815290265172515e-01, -1.844955934561159916e-01, -2.921272288237037884e-01, -4.738490796557301432e-01, 1.786230544274663712e-01, -1.497534600686655781e-01, 5.102173568374251955e-01
-1.197126851358046445e-01, 3.252860628376063046e-01, 2.949417918215014311e-01, 8.951268375152723333e-01, 3.564401217897930074e-01, 1.268138486700286505e-01, -9.057058138536391301e-01, -2.862245612537911432e-01, 5.286117249350623659e-01, -4.269456974443631703e-01, -8.591145922110032807e-01, 2.467402475288468233e-01, 2.443786804572327387e-01, -8.613585370227503368e-01, -4.544615302801508494e-01, 5.126417565220127148e-01, -3.937709989731920102e-01, -8.075960793175096519e-01, 3.296825965105907863e-01, 1.369066145254600741e-01, -3.016929743654845897e-01, 5.612753398174571418e-01, -6.069079513714282781e-01, 2.471488765142813848e-01
... 86 more rows
